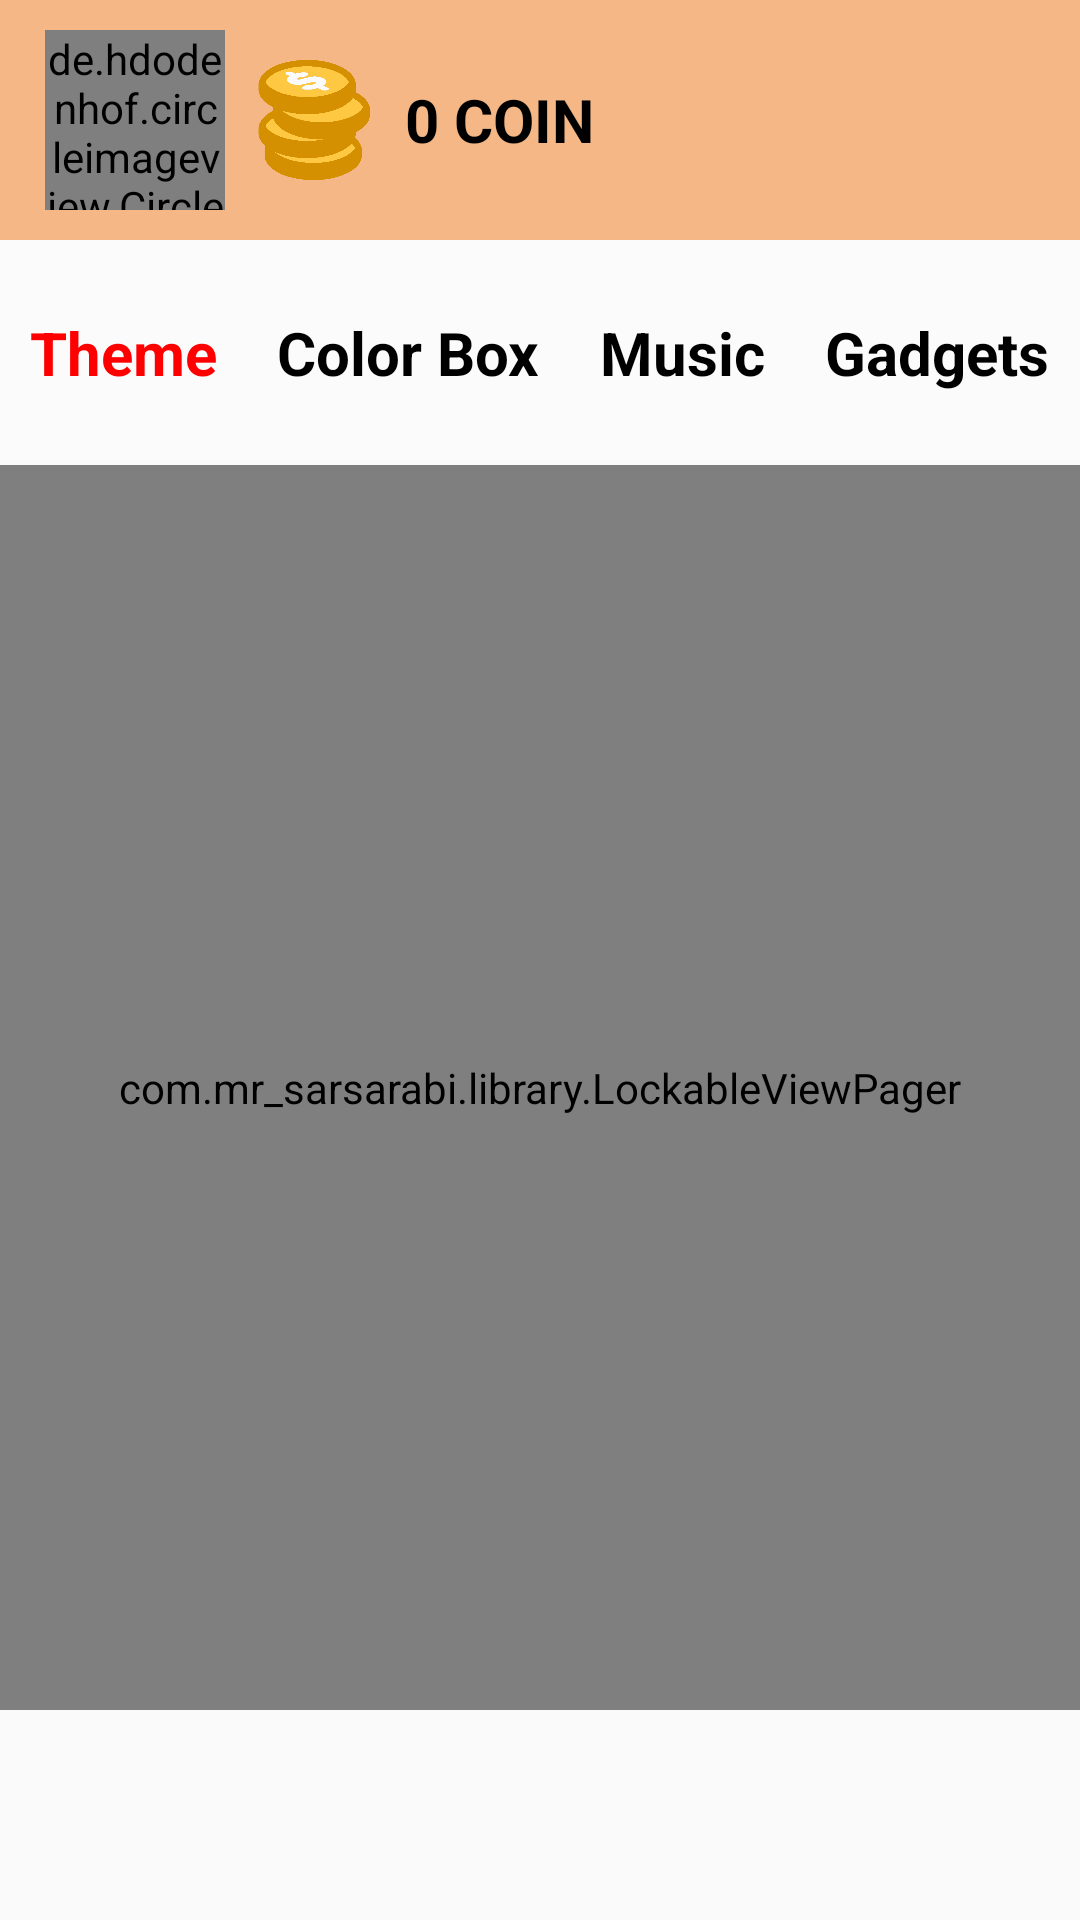

This screen was rendered from an Android layout file. Write that file and the resources it references.
<!-- AndroidManifest.xml: application theme AppTheme -->
<!-- res/layout/fragment_shop.xml -->
<?xml version="1.0" encoding="utf-8"?>
<FrameLayout xmlns:android="http://schemas.android.com/apk/res/android"
    xmlns:tools="http://schemas.android.com/tools"
    xmlns:app="http://schemas.android.com/apk/res-auto"
    xmlns:pikolo="http://schemas.android.com/apk/res-auto"
    android:layout_width="match_parent"
    android:layout_height="match_parent"
    tools:context=".MainActivity.Fragments.ShopFragment">

    <LinearLayout
        android:orientation="vertical"
        android:weightSum="4"
        android:layout_width="match_parent"
        android:layout_height="match_parent">

        <RelativeLayout
            android:id="@+id/lincoin"
            android:layout_width="match_parent"
            android:layout_height="80dp"
            android:background="#B3F29C55">

            <LinearLayout
                android:weightSum="3"
                android:orientation="horizontal"
                android:layout_width="wrap_content"
                android:layout_height="match_parent">

                <de.hdodenhof.circleimageview.CircleImageView
                    android:layout_weight="1"
                    android:id="@+id/profile_img"
                    android:layout_width="60dp"
                    android:layout_height="60dp"
                    android:layout_gravity="center"
                    android:layout_marginStart="15dp"/>

                <ImageView
                    android:layout_marginLeft="10dp"
                    android:layout_weight="2"
                    android:layout_width="40dp"
                    android:layout_height="40dp"
                    android:src="@drawable/coin"
                    android:layout_gravity="center"
                    android:layout_marginRight="10dp">
                </ImageView>

                <TextView
                    android:layout_weight="3"
                    android:id="@+id/coin"
                    android:layout_width="wrap_content"
                    android:layout_height="wrap_content"
                    android:text="0 COIN"
                    android:textStyle="bold"
                    android:textSize="20dp"
                    android:textColor="#000"
                    android:layout_gravity="center">
                </TextView>
            </LinearLayout>

        </RelativeLayout>

        <LinearLayout
            android:background="#35FFFFFF"
            android:layout_weight="1"
            android:layout_width="fill_parent"
            android:layout_height="150dp"
            android:weightSum="4"
            android:orientation="horizontal">

            <TextView
                android:id="@+id/text1"
                android:layout_weight="1"
                android:layout_width="wrap_content"
                android:layout_height="wrap_content"
                android:text="Theme"
                android:gravity="center"
                android:layout_gravity="center"
                android:textSize="20dp"
                android:textColor="#FF0000"
                android:textStyle="bold">
            </TextView>

            <TextView
                android:id="@+id/text2"
                android:layout_weight="1"
                android:layout_width="wrap_content"
                android:layout_height="wrap_content"
                android:text="Color Box"
                android:gravity="center"
                android:layout_gravity="center"
                android:textSize="20dp"
                android:textColor="@color/black"
                android:textStyle="bold">
            </TextView>

            <TextView
                android:id="@+id/text3"
                android:layout_weight="1"
                android:layout_width="wrap_content"
                android:layout_height="wrap_content"
                android:text="Music"
                android:gravity="center"
                android:layout_gravity="center"
                android:textSize="20dp"
                android:textColor="@color/black"
                android:textStyle="bold">
            </TextView>

            <TextView
                android:id="@+id/text4"
                android:layout_weight="1"
                android:layout_width="wrap_content"
                android:layout_height="wrap_content"
                android:text="Gadgets"
                android:gravity="center"
                android:layout_gravity="center"
                android:textSize="20dp"
                android:textColor="@color/black"
                android:textStyle="bold">
            </TextView>
        </LinearLayout>

        <com.mr_sarsarabi.library.LockableViewPager
            android:layout_weight="3"
            android:id="@+id/fragment_container_shop"
            android:layout_width="match_parent"
            android:layout_height="match_parent"
            app:layout_behavior="@string/appbar_scrolling_view_behavior">
        </com.mr_sarsarabi.library.LockableViewPager>

        <ImageView
            android:visibility="invisible"
            android:layout_weight="4"
            android:layout_width="match_parent"
            android:layout_height="70dp">
        </ImageView>

    </LinearLayout>



</FrameLayout>
<!-- resources referenced by this layout -->
<resources>
  <color name="black">#000000</color>
  <!-- drawable coin: png bitmap (drawable-v24, 12915 bytes) -->
  <style name="AppTheme" parent="Theme.AppCompat.Light.NoActionBar">
          
          <item name="colorPrimary">#B9B9B9</item>
          <item name="colorPrimaryDark">#00000000</item>
          <item name="colorAccent">@color/colorAccent</item>
      </style>
  <color name="colorAccent">#110C12</color>
  
      // Custom Color
</resources>
